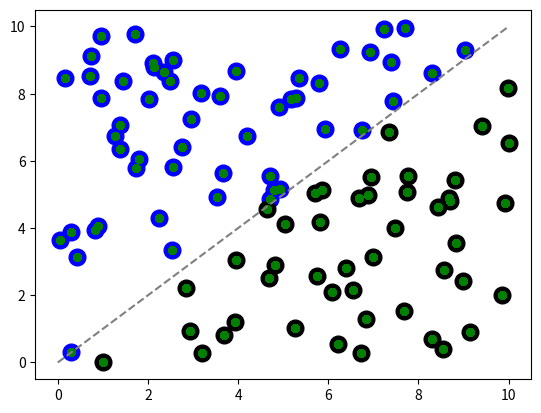

Source code (Python):
import random
import matplotlib.pyplot as plt


# activitaion function
def sign(n):
    if(n>=0):
        return 1
    else:
        return-1
        
        
class Perceptron:
    
    weights = [0.0,0.0]
    lr = 0.1
    def __init__(self):
        # Ağırlıklar rastgele olarak -1 ile 1 arasında atanıyor
        for i in range(len(self.weights)):
            self.weights[i] = random.uniform(-1, 1)
    
    def guess(self, inputs):
        sum = 0
        for i in range(len(self.weights)):
            sum += inputs[i] * self.weights[i]
        output = sign(sum)
        return output
    
    def train(self,inputs,target):
        guess = self.guess(inputs)
        error = target - guess
        # updates all the weights
        for i in range(len(self.weights)):
            self.weights[i] += error * inputs[i] * self.lr
    

class Point:
    def __init__(self):
        self.x = random.uniform(0, 10)
        self.y = random.uniform(0, 10)
        if(self.x > self.y):
            self.label = 1
        else:
            self.label = -1
            
    def show(self):
        # Noktalar grafiğe çizilir, etiketlerine göre renkleri belirlenir
        if self.label == 1: 
            plt.plot(self.x, self.y, marker='o', color='black', markersize=12)  # Label 1 ise siyah renkte büyük bir nokta çiz
        else:
            plt.plot(self.x, self.y, marker='o', color='blue', markersize=12)  # Diğer durumlarda beyaz renkte büyük bir nokta çiz

    
# 100 adet rastgele nokta oluştur
points = [Point() for _ in range(100)]
pc = Perceptron()
for i in range (len(points)):
  points[i] = Point()
# # Her bir nokta grafige çiz
for p in points:
    p.show()
for p in points:
    for p in points:
        inputs = [p.x, p.y]
        target = p.label
        pc.train(inputs, target)
        guess = pc.guess(inputs)
        # tahminlerin doğruluğuna göre noktalar yeşil veya kırmızı olarak çiz
        if(guess == target):
            plt.plot(p.x,p.y,marker='o', color='green', markersize=5)
        else:
            plt.plot(p.x,p.y, marker='o', color='red', markersize=5)
# line
plt.plot([0, 10], [0, 10], linestyle='dashed', color='gray')

plt.show()







